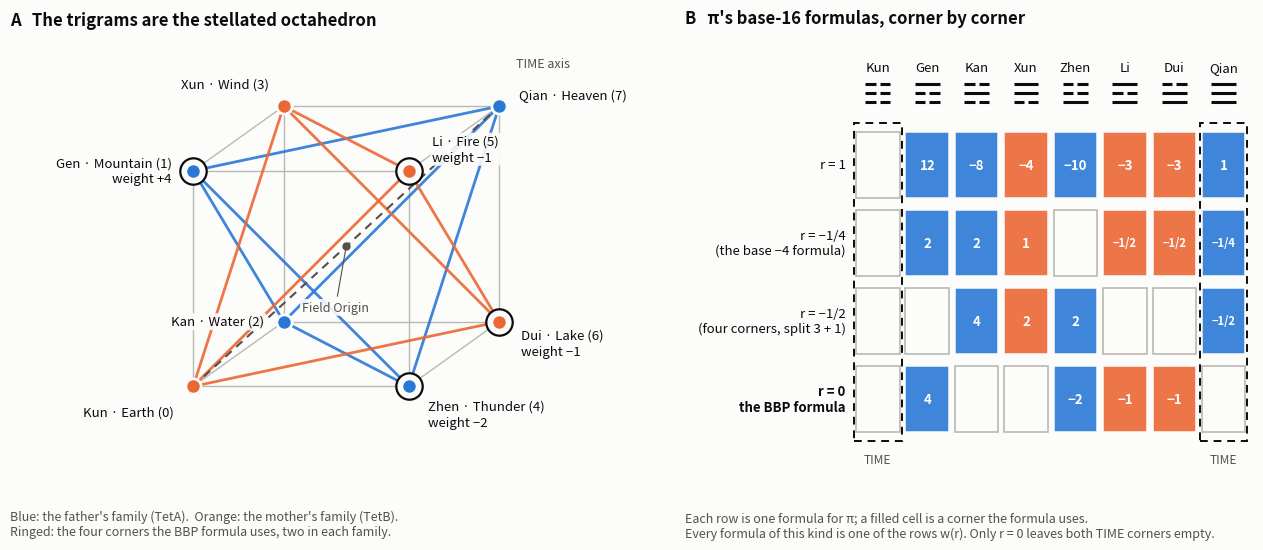

Write Python code to recreate this figure.
"""
Figure for BOOK_OF_CHANGES_AND_PI.md.

Panel A: the eight trigrams at the corners of the cube, the two Shuo Gua
families as the two tetrahedra, the TIME axis from Qian to Kun, and the four
corners the BBP formula uses, with their weights.

Panel B: four members of pi's family of base-16 formulas (Adamchik and Wagon,
w(r) = BBP + r * (8, -8, -4, -8, -2, -2, 1, 0)), shown corner by corner.
Only r = 0, the BBP formula, leaves both TIME corners empty.

    python plot_bbp_octahedron.py      # writes bbp_octahedron.png
"""
from fractions import Fraction
import matplotlib.pyplot as plt
from matplotlib.patches import Rectangle

BLUE, ORANGE = "#2a78d6", "#eb6834"          # father's family (TetA), mother's family (TetB)
INK, INK2, MUTED, SURF = "#0b0b0b", "#52514e", "#b9b8b2", "#fcfcfb"

TRIGRAM = {  # (glyph, name, image); glyphs kept for reference, trigrams are drawn
   7: ("☰", "Qian", "Heaven"), 4: ("☳", "Zhen", "Thunder"), 2: ("☵", "Kan", "Water"),
           1: ("☶", "Gen", "Mountain"), 0: ("☷", "Kun", "Earth"), 3: ("☴", "Xun", "Wind"),
           5: ("☲", "Li", "Fire"), 6: ("☱", "Dui", "Lake")}
TETA = {7, 4, 2, 1}
BBP = {1: 4, 4: -2, 5: -1, 6: -1}           # by corner label (slot j -> corner j mod 8)
AW = {1: 8, 2: -8, 3: -4, 4: -8, 5: -2, 6: -2, 7: 1, 0: 0}


def draw_trigram(ax, v, cx, cy, w=0.42, gap=0.13, color=INK, lw=2.6):
    """Draw trigram v as three lines, bottom line first (bottom line = most significant bit)."""
    lines = [(v >> 2) & 1, (v >> 1) & 1, v & 1]          # bottom, middle, top
    for i, yang in enumerate(lines):
        y = cy + (i - 1) * gap
        if yang:
            ax.plot([cx - w / 2, cx + w / 2], [y, y], color=color, lw=lw, solid_capstyle="butt")
        else:
            ax.plot([cx - w / 2, cx - w * 0.08], [y, y], color=color, lw=lw, solid_capstyle="butt")
            ax.plot([cx + w * 0.08, cx + w / 2], [y, y], color=color, lw=lw, solid_capstyle="butt")


def minus(s):
    return s.replace("-", "\u2212")


def coords(v):  # bottom line = x (MSB), middle = y, top = z
    return ((v >> 2) & 1, (v >> 1) & 1, v & 1)


def project(c):  # simple oblique projection of the unit cube
    x, y, z = c
    return (x + 0.42 * y, z + 0.30 * y)


fig, (axA, axB) = plt.subplots(1, 2, figsize=(13.5, 5.6), gridspec_kw={"width_ratios": [1.1, 1]})
fig.patch.set_facecolor(SURF)

# ---------------- Panel A ----------------
axA.set_facecolor(SURF)
P = {v: project(coords(v)) for v in range(8)}
for a in range(8):                                  # cube edges
    for b in range(a + 1, 8):
        if bin(a ^ b).count("1") == 1:
            axA.plot(*zip(P[a], P[b]), color=MUTED, lw=1, zorder=1)
for fam, col in ((TETA, BLUE), (set(range(8)) - TETA, ORANGE)):   # tetrahedra
    vs = sorted(fam)
    for i in range(4):
        for j in range(i + 1, 4):
            axA.plot(*zip(P[vs[i]], P[vs[j]]), color=col, lw=2, alpha=0.9, zorder=2)
axA.plot(*zip(P[0], P[7]), color=INK2, lw=1.5, ls=(0, (4, 3)), zorder=3)  # TIME axis
mx, my = (P[0][0] + P[7][0]) / 2, (P[0][1] + P[7][1]) / 2
axA.plot(mx, my, "o", ms=5, color=INK2, zorder=4)
axA.annotate("Field Origin", (mx, my), xytext=(mx - 0.05, my - 0.30), fontsize=9, color=INK2,
             ha="center", arrowprops=dict(arrowstyle="-", color=INK2, lw=0.8),
             bbox=dict(boxstyle="round,pad=0.15", fc=SURF, ec="none", alpha=0.9))
axA.annotate("TIME axis", P[7], xytext=(P[7][0] + 0.08, P[7][1] + 0.18), fontsize=9, color=INK2)

offsets = {7: (0.09, 0.05), 4: (0.09, -0.13), 2: (-0.09, 0.0), 1: (-0.10, 0.0),
           0: (-0.09, -0.12), 3: (-0.07, 0.10), 5: (0.11, 0.10), 6: (0.10, -0.10)}
for v in range(8):
    x, y = P[v]
    col = BLUE if v in TETA else ORANGE
    if v in BBP:
        axA.plot(x, y, "o", ms=19, mfc=SURF, mec=INK, mew=1.6, zorder=5)
    axA.plot(x, y, "o", ms=11, color=col, mec=SURF, mew=2, zorder=6)
    g, name, eng = TRIGRAM[v]
    dx, dy = offsets[v]
    ha = "left" if dx > 0 else "right"
    w = minus(f"\nweight {BBP[v]:+d}") if v in BBP else ""
    axA.text(x + dx, y + dy, f"{name} · {eng} ({v}){w}", fontsize=9.5, color=INK, ha=ha,
             va="center", zorder=7, linespacing=1.3,
             bbox=dict(boxstyle="round,pad=0.15", fc=SURF, ec="none", alpha=0.9))
axA.set_title("A   The trigrams are the stellated octahedron", loc="left", fontsize=12, color=INK,
              pad=12, fontweight="bold")
axA.text(0.0, -0.06, "Blue: the father's family (TetA).  Orange: the mother's family (TetB).\n"
         "Ringed: the four corners the BBP formula uses, two in each family.",
         transform=axA.transAxes, fontsize=9, color=INK2, va="top")
axA.set_aspect("equal")
axA.set_xlim(-0.85, 2.05)
axA.set_ylim(-0.45, 1.6)
axA.axis("off")

# ---------------- Panel B ----------------
axB.set_facecolor(SURF)
rows = [(Fraction(1), "r = 1"), (Fraction(-1, 4), "r = −1/4\n(the base −4 formula)"),
        (Fraction(-1, 2), "r = −1/2\n(four corners, split 3 + 1)"), (Fraction(0), "r = 0\nthe BBP formula")]
order = [0, 1, 2, 3, 4, 5, 6, 7]
for i, (r, lab) in enumerate(rows):
    yrow = len(rows) - 1 - i
    w = {v: Fraction(BBP.get(v, 0)) + r * AW[v] for v in range(8)}
    for k, v in enumerate(order):
        active = w[v] != 0
        col = (BLUE if v in TETA else ORANGE) if active else SURF
        axB.add_patch(Rectangle((k + 0.06, yrow + 0.08), 0.88, 0.84, facecolor=col,
                                edgecolor=MUTED if not active else SURF, lw=1.2, alpha=0.9 if active else 1))
        if active:
            txt = str(w[v]) if w[v].denominator == 1 else f"{w[v].numerator}/{w[v].denominator}"
            axB.text(k + 0.5, yrow + 0.5, minus(txt), ha="center", va="center",
                     fontsize=9.5 if len(txt) <= 3 else 8, color="white", fontweight="bold")
    axB.text(-0.15, yrow + 0.5, lab, ha="right", va="center", fontsize=9.5,
             color=INK, fontweight="bold" if r == 0 else "normal")
for k in (0, 7):                                     # TIME columns
    axB.add_patch(Rectangle((k + 0.02, -0.04), 0.96, len(rows) + 0.08, fill=False, ec=INK, lw=1.4, ls=(0, (4, 3))))
for k, v in enumerate(order):
    g, name, _ = TRIGRAM[v]
    draw_trigram(axB, v, k + 0.5, len(rows) + 0.42, w=0.5, gap=0.11, lw=2.2)
    axB.text(k + 0.5, len(rows) + 0.66, name, ha="center", va="bottom", fontsize=9.5, color=INK)
axB.text(0.5, -0.32, "TIME", ha="center", fontsize=8.5, color=INK2)
axB.text(7.5, -0.32, "TIME", ha="center", fontsize=8.5, color=INK2)
axB.set_xlim(-3.4, 8.1)
axB.set_ylim(-0.6, len(rows) + 1.1)
axB.axis("off")
axB.set_title("B   π's base-16 formulas, corner by corner", loc="left", fontsize=12, color=INK,
              pad=12, fontweight="bold")
axB.text(0.0, -0.06, "Each row is one formula for π; a filled cell is a corner the formula uses.\n"
         "Every formula of this kind is one of the rows w(r). Only r = 0 leaves both TIME corners empty.",
         transform=axB.transAxes, fontsize=9, color=INK2, va="top")

plt.tight_layout()
plt.savefig("bbp_octahedron.png", dpi=180, facecolor=SURF, bbox_inches="tight")
print("wrote bbp_octahedron.png")
